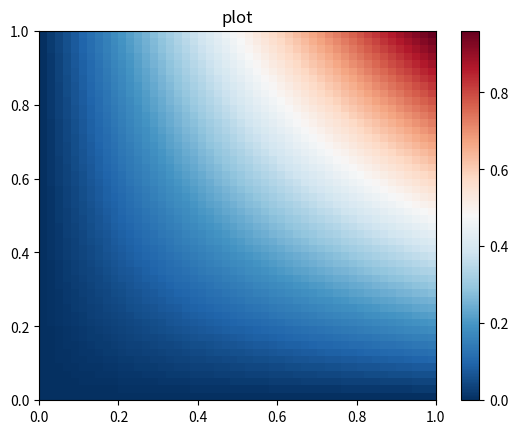

This figure's Python source:
import numpy as np
import matplotlib.pyplot as plt


def draw1D(
    data: list, limits: list, plot_name: str, yscale="linear", show_plot=True, ylim=[], legends=[]
):

    arg = np.linspace(limits[0], limits[1], data[0].size)
    fig, ax = plt.subplots()
    ax.set_title(plot_name)
    colors = ["blue", "red", "green"]
    for i in range(len(data)):
        lab = legends[i] if legends else f"plot{i+1}"
        ax.plot((1.0/arg), data[i], label=lab)
    if not ylim:
        ylim = [min([i.min() for i in data]), max([i.max() for i in data])]
    ax.set_yscale(yscale)
    ax.set_ylim(ymin=ylim[0], ymax=ylim[1])
    ax.set_xlim(xmin=1.0/limits[0], xmax=1.0/limits[1])
    ax.grid(True)
    ax.legend()
    if show_plot:
        plt.show()
    else:
        fig.savefig(plot_name + ".png", dpi=500)
    plt.close()
    del fig, ax


def draw2D(data: np.ndarray, limits: list, plot_name: str, show_plot=True, zlim=[]):
    n = data.shape[0]

    fig = plt.figure()
    ax = fig.add_subplot(projection="3d")
    ax.set_title(plot_name)

    x = np.linspace(limits[0], limits[1], n)
    y = np.linspace(limits[0], limits[1], n)
    xgrid, ygrid = np.meshgrid(x, y)
    surf = ax.plot_surface(xgrid, ygrid, data, cmap="plasma")
    if not zlim:
        zlim = [data.min(), data.max()]
    # ax.zaxis.set_major_formatter('{x:.02f}')
    ax.set_zlim(zmin=zlim[0], zmax=zlim[1])
    fig.colorbar(surf, shrink=0.5, aspect=5)
    if show_plot:
        plt.show()
    else:
        fig.savefig(plot_name + ".png", dpi=500)
    plt.close()
    del fig, ax


def drawHeatmap(
    data: np.ndarray, limits: list, plot_name: str, show_plot=True, zlim=[]
):
    n = data.shape[0]
    fig, ax = plt.subplots()
    h = (limits[1] - limits[0])/n
    x = np.arange(limits[0] + h/2, limits[1], h)
    y = np.arange(limits[0] + h/2, limits[1], h)
    ## x, h = np.linspace(limits[0], limits[1], n, retstep=True)
    ## y = np.linspace(limits[0], limits[1], n)
    xgrid, ygrid = np.meshgrid(x, y)
    if not zlim:
        zlim = [data.min(), data.max()]
    c = ax.pcolormesh(
        xgrid, ygrid, data, shading="nearest", cmap="RdBu_r", vmin=zlim[0], vmax=zlim[1]
    )  # cmap='hot' | 'afmhot' | 'gist_heat'
    ax.set_title(plot_name)
    ax.axis([limits[0], limits[1], limits[0], limits[1]])
    #ax.plot(xgrid.flat, ygrid.flat, '.', color='black')
    fig.colorbar(c, ax=ax)
    if show_plot:
        plt.show()
    else:
        fig.savefig(plot_name + ".png", dpi=1000)
    plt.close()
    del fig, ax

if __name__ == "__main__":
    f = lambda x, y: x*y
    n = 50
    h = 1.0 / n
    data = np.zeros((n, n))
    for i in range(n):
        for j in range(n):
            data[i, j] = f(i*h, j*h)
    drawHeatmap(data, [0, 1], "plot")
